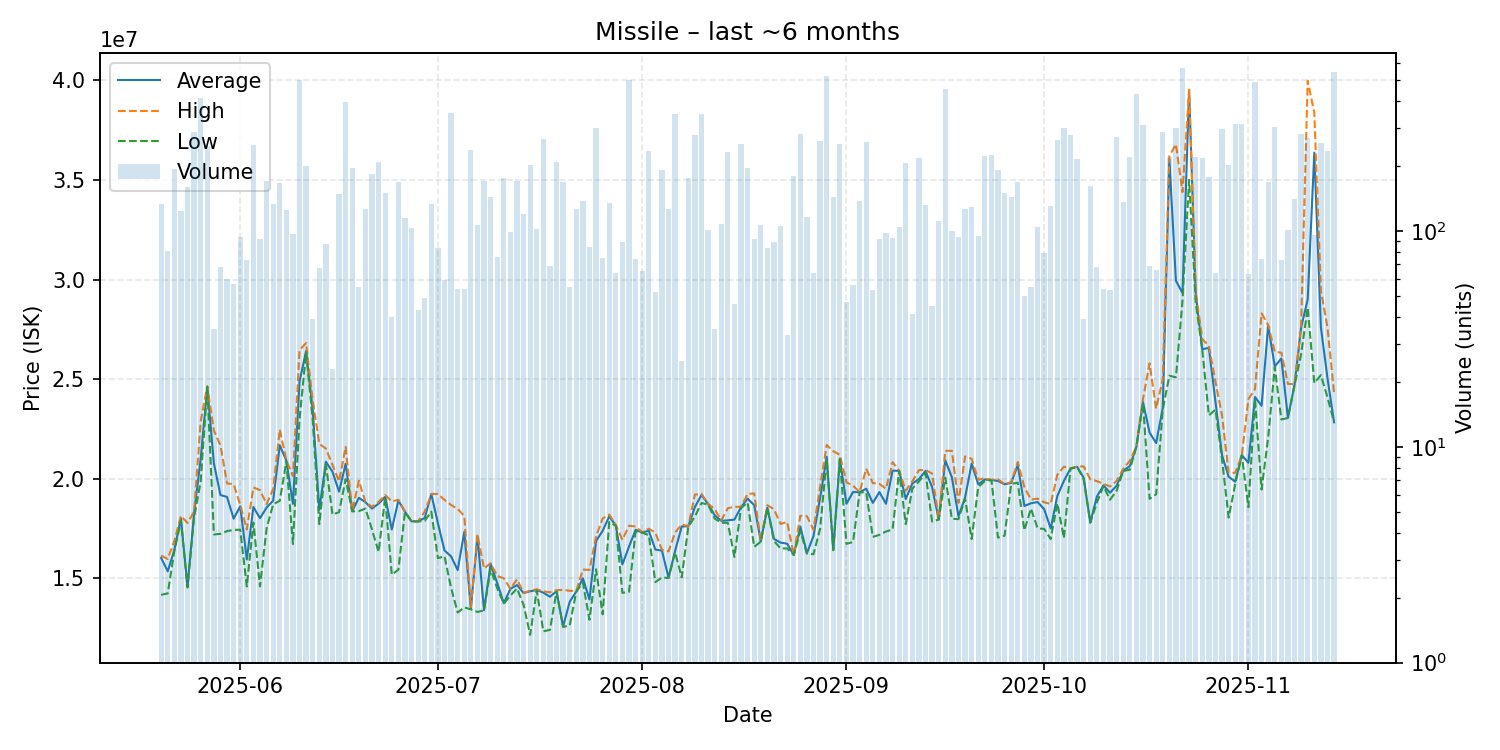

The table this chart was drawn from, first rows:
date, average, highest, lowest, order_count, volume
2025-05-20, 16020000, 16140000, 14170000, 44, 133
2025-05-21, 15351605, 15970000, 14240000, 19, 81
2025-05-22, 16430000, 16870000, 16360000, 45, 193
2025-05-23, 18010000, 18130000, 17890000, 20, 123
2025-05-24, 14570000, 17780000, 14540000, 19, 160
2025-05-25, 18270000, 18350000, 18060000, 42, 288
2025-05-26, 21000000, 22880000, 19860000, 68, 413
2025-05-27, 24620000, 24640000, 24610000, 37, 244
2025-05-28, 20777714, 22420000, 17200000, 11, 35
2025-05-29, 19178529, 21670000, 17230000, 9, 68
2025-05-30, 19086000, 19760000, 17370000, 18, 60
2025-05-31, 17993158, 19730000, 17430000, 17, 57
2025-06-01, 18609681, 18680000, 17440000, 26, 94
2025-06-02, 15946849, 17450000, 14590000, 21, 73
2025-06-03, 18580000, 19560000, 17800000, 43, 251
2025-06-04, 18014239, 19430000, 14595000, 21, 92
2025-06-05, 18550000, 18720000, 17500000, 25, 171
2025-06-06, 18900000, 19480000, 18720000, 33, 133
2025-06-07, 21680000, 22470000, 18890000, 31, 166
2025-06-08, 20910000, 20930000, 20860000, 25, 125
2025-06-09, 18737216, 20130000, 16720000, 26, 97
2025-06-10, 24880000, 26455000, 23000000, 59, 498
2025-06-11, 26410000, 26810000, 26350000, 24, 199
2025-06-12, 23458462, 23930000, 22940000, 13, 39
2025-06-13, 18442090, 21750000, 17720000, 9, 67
2025-06-14, 20850000, 21510000, 20745000, 20, 87
2025-06-15, 20354783, 20700000, 18200000, 9, 23
2025-06-16, 19350000, 19865000, 18320000, 24, 148
2025-06-17, 20750000, 21600000, 19980000, 50, 395
2025-06-18, 18370000, 18380000, 18360000, 30, 196
2025-06-19, 19040727, 19900000, 18370000, 13, 55
2025-06-20, 18820000, 18830000, 18500000, 26, 126
2025-06-21, 18500000, 18590000, 17450000, 33, 183
2025-06-22, 18750000, 18830000, 16325000, 46, 209
2025-06-23, 19090000, 19180000, 19060000, 39, 149
2025-06-24, 17451250, 18860000, 15180000, 10, 40
2025-06-25, 18905000, 18940000, 15430000, 41, 168
2025-06-26, 18340000, 18350000, 18320000, 23, 115
2025-06-27, 17860000, 17860000, 17850000, 25, 103
2025-06-28, 17867442, 17870000, 17850000, 9, 43
2025-06-29, 18026735, 18350000, 17880000, 17, 49
2025-06-30, 19230000, 19240000, 18350000, 21, 133
2025-07-01, 17766145, 19230000, 16010000, 22, 83
2025-07-02, 16397119, 18940000, 16110000, 9, 59
2025-07-03, 16100000, 18680000, 14520000, 32, 351
2025-07-04, 15411296, 18485000, 13280000, 10, 54
2025-07-05, 17324074, 18130000, 13540000, 12, 54
2025-07-06, 13470000, 13550000, 13440000, 26, 238
2025-07-07, 17100000, 17200000, 13310000, 17, 106
2025-07-08, 13400000, 15490000, 13390000, 26, 170
2025-07-09, 15720000, 15760000, 15470000, 20, 144
2025-07-10, 14767763, 15120000, 14500000, 20, 76
2025-07-11, 13750000, 15000000, 13730000, 27, 176
2025-07-12, 14468990, 14480000, 14130000, 27, 99
2025-07-13, 14660000, 14950000, 14490000, 31, 171
2025-07-14, 14260000, 14270000, 13670000, 19, 120
2025-07-15, 14350000, 14380000, 12160000, 32, 201
2025-07-16, 14410000, 14450000, 14390000, 12, 102
2025-07-17, 14280000, 14340000, 12340000, 34, 266
2025-07-18, 14076087, 14300000, 12410000, 17, 69
... 119 more rows
